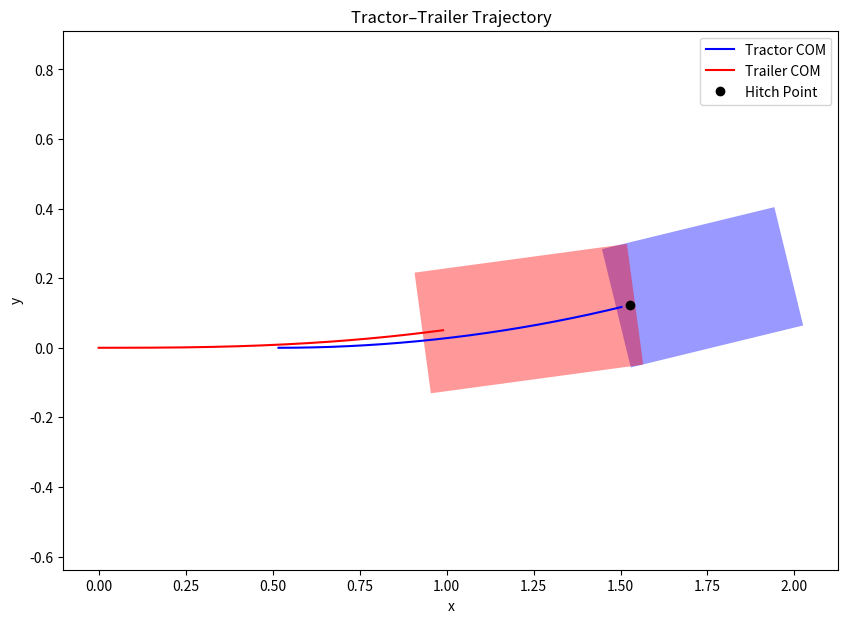

Generate this figure with matplotlib:
import numpy as np
import matplotlib.pyplot as plt
from numpy import sin, cos, tan

# =====================================================
#             MODEL PARAMETERS
# =====================================================
L0 = 0.42   # tractor COM → front axle
M0 = -0.02  # tractor COM → hitch   (negative → hitch behind COM)
L1 = 0.537   # hitch → trailer COM

# vehicle rectangle sizes (half-widths and lengths)
TRACTOR_W = 0.35
TRAILER_W = 0.35

TRACTOR_FRONT = L0+0.07
TRACTOR_BACK  = 0.06

TRAILER_FRONT = L1+0.015
TRAILER_BACK  = 0.064

# constraints
V0_MAX = 0.1       # m/s -> alternatively 0.2
DELTA0_MAX = np.radians(50)  # rad -> alternatively  np.pi/3
BETA_MAX = np.radians(50)    # rad -> alternatively  np.pi/2

# =====================================================
#             GEOMETRY FUNCTIONS
# =====================================================
def get_vehicle_polygon(x, y, theta, w, lf, lb):
    """Return 4×2 array of the rectangle vertices."""
    pts = np.array([
        [-lb,    -w/2],
        [ lf,    -w/2],
        [ lf,     w/2],
        [-lb,     w/2]
    ])
    R = np.array([
        [cos(theta), -sin(theta)],
        [sin(theta),  cos(theta)]
    ])
    return (R @ pts.T).T + np.array([x, y])

def hinge_position(x1, y1, theta1):
    """Trailer COM → hitch."""
    return np.array([x1 + L1*cos(theta1),
                     y1 + L1*sin(theta1)])

def tractor_com_from_hinge(hx, hy, theta0):
    """Hitch → tractor COM."""
    return np.array([hx + M0*cos(theta0),
                     hy + M0*sin(theta0)])


# =====================================================
#             DIFFERENTIAL DYNAMICS
# =====================================================
def tractor_trailer_dynamics(state, u):
    """
    States:
      state = [x1, y1, theta1, theta0]

    Inputs:
      u = [V0, delta0]
    """
    x1, y1, th1, th0 = state
    V0, delta0 = u

    # articulation angle (tractor vs trailer)
    beta = th0 - th1

    # trailer velocity (kinematic relation)
    V1 = V0 * cos(beta) + M0 * (V0 * tan(delta0) / L0) * sin(beta)

    # trailer dynamics
    dx1 = V1 * cos(th1)
    dy1 = V1 * sin(th1)
    dth1 = (V0 * sin(beta)) / L1 - (M0 * (V0 * tan(delta0) / L0) * cos(beta)) / L1

    # tractor yaw dynamics
    dth0 = V0 * tan(delta0) / L0

    return np.array([dx1, dy1, dth1, dth0])


# =====================================================
#                SIMULATION SETUP
# =====================================================
dt = 0.05
T = 10.0
N = int(T/dt)

# initial state
state = np.array([0.0, 0.0, 0.0, 0.0])   # x1, y1, theta1, theta0

# constant open loop inputs
V0_cmd = 0.1
delta0_cmd = 0.1    # steering angle

u = np.array([V0_cmd, delta0_cmd])

# history logs
x1_hist, y1_hist = [], []
x0_hist, y0_hist = [], []
hinge_hist = []

# =====================================================
#                     SIMULATION LOOP
# =====================================================
for k in range(N):

    # log trailer COM
    x1, y1, th1, th0 = state
    x1_hist.append(x1)
    y1_hist.append(y1)

    # hinge position
    hx, hy = hinge_position(x1, y1, th1)
    hinge_hist.append([hx, hy])

    # tractor COM
    x0, y0 = tractor_com_from_hinge(hx, hy, th0)
    x0_hist.append(x0)
    y0_hist.append(y0)

    # simulate
    state = state + dt * tractor_trailer_dynamics(state, u)


# =====================================================
#                 VISUALIZATION
# =====================================================
plt.figure(figsize=(10,7))
plt.plot(x0_hist, y0_hist, 'b-', label="Tractor COM")
plt.plot(x1_hist, y1_hist, 'r-', label="Trailer COM")

plt.axis("equal")
plt.title("Tractor–Trailer Trajectory")
plt.xlabel("x")
plt.ylabel("y")

# final geometry display
x1, y1, th1, th0 = state
hx, hy = hinge_position(x1, y1, th1)
x0, y0 = tractor_com_from_hinge(hx, hy, th0)

tractor_poly = get_vehicle_polygon(x0, y0, th0,
                                   TRACTOR_W, TRACTOR_FRONT, abs(M0))

trailer_poly = get_vehicle_polygon(x1, y1, th1,
                                   TRAILER_W, TRAILER_FRONT, TRAILER_BACK)

# draw polygons
plt.fill(tractor_poly[:,0], tractor_poly[:,1], 'b', alpha=0.4)
plt.fill(trailer_poly[:,0], trailer_poly[:,1], 'r', alpha=0.4)
plt.plot(hx, hy, 'ko', label="Hitch Point")
plt.legend()

plt.show()
